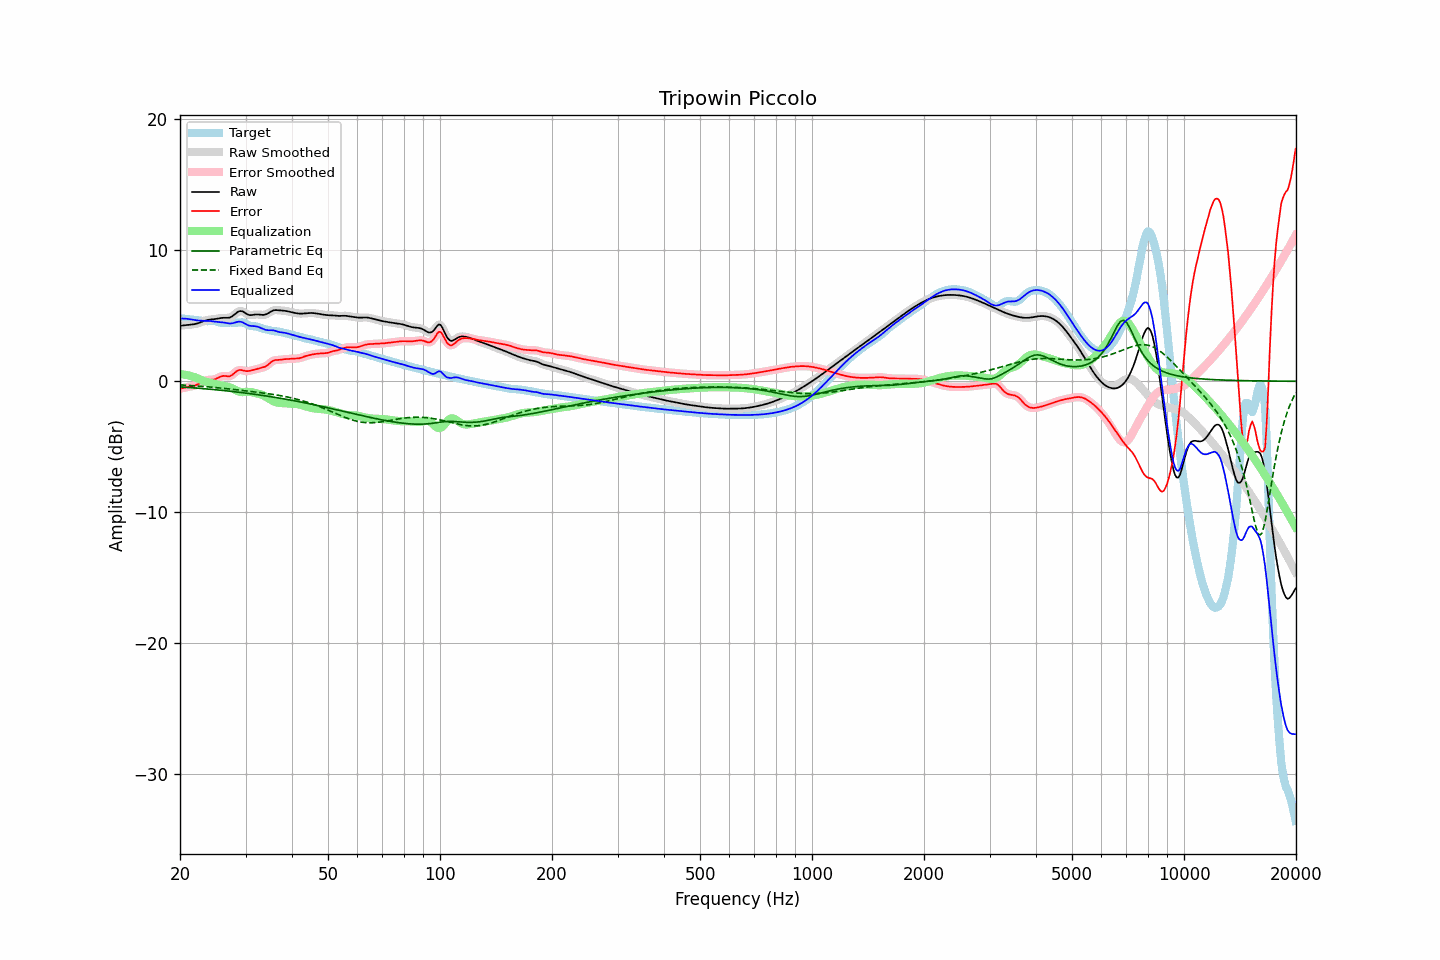

The data file committed next to this chart (first rows):
frequency, raw, error, smoothed, error_smoothed, equalization, parametric_eq, fixed_band_eq, equalized_raw, equalized_smoothed, target
20.00, 4.24, -0.57, 4.24, -0.57, 0.55, -0.43, -0.28, 4.78, 4.78, 4.80
20.20, 4.25, -0.54, 4.25, -0.54, 0.53, -0.44, -0.28, 4.78, 4.79, 4.79
20.40, 4.26, -0.51, 4.26, -0.51, 0.52, -0.45, -0.29, 4.78, 4.78, 4.78
20.61, 4.28, -0.49, 4.28, -0.49, 0.50, -0.45, -0.30, 4.78, 4.78, 4.77
20.81, 4.29, -0.46, 4.29, -0.46, 0.48, -0.46, -0.30, 4.77, 4.77, 4.75
21.02, 4.30, -0.44, 4.30, -0.44, 0.45, -0.47, -0.31, 4.76, 4.75, 4.74
21.23, 4.31, -0.41, 4.31, -0.41, 0.42, -0.48, -0.32, 4.74, 4.74, 4.73
21.44, 4.32, -0.39, 4.32, -0.39, 0.39, -0.49, -0.33, 4.71, 4.71, 4.71
21.66, 4.34, -0.36, 4.34, -0.36, 0.36, -0.50, -0.34, 4.70, 4.70, 4.70
21.87, 4.36, -0.33, 4.36, -0.33, 0.32, -0.51, -0.35, 4.67, 4.68, 4.69
22.09, 4.38, -0.29, 4.38, -0.29, 0.27, -0.52, -0.35, 4.66, 4.66, 4.67
22.31, 4.42, -0.24, 4.42, -0.24, 0.22, -0.53, -0.36, 4.64, 4.64, 4.66
22.54, 4.46, -0.18, 4.46, -0.18, 0.17, -0.54, -0.37, 4.63, 4.63, 4.64
22.76, 4.51, -0.11, 4.51, -0.11, 0.11, -0.55, -0.38, 4.62, 4.62, 4.62
22.99, 4.56, -0.04, 4.56, -0.04, 0.05, -0.56, -0.39, 4.61, 4.61, 4.60
23.22, 4.60, 0.02, 4.60, 0.02, 0.01, -0.57, -0.40, 4.61, 4.61, 4.59
23.45, 4.64, 0.06, 4.64, 0.06, -0.03, -0.58, -0.41, 4.61, 4.61, 4.58
23.69, 4.67, 0.09, 4.67, 0.09, -0.07, -0.59, -0.42, 4.61, 4.61, 4.58
23.92, 4.69, 0.11, 4.69, 0.10, -0.09, -0.60, -0.43, 4.60, 4.60, 4.59
24.16, 4.71, 0.11, 4.71, 0.11, -0.12, -0.61, -0.44, 4.59, 4.59, 4.60
24.40, 4.72, 0.12, 4.72, 0.12, -0.14, -0.62, -0.46, 4.58, 4.58, 4.60
24.65, 4.73, 0.13, 4.73, 0.14, -0.17, -0.63, -0.47, 4.56, 4.56, 4.60
24.89, 4.75, 0.17, 4.75, 0.17, -0.21, -0.65, -0.48, 4.55, 4.55, 4.58
25.14, 4.77, 0.22, 4.77, 0.22, -0.24, -0.66, -0.49, 4.53, 4.53, 4.55
25.39, 4.80, 0.28, 4.80, 0.28, -0.28, -0.67, -0.50, 4.52, 4.52, 4.51
25.65, 4.82, 0.34, 4.82, 0.34, -0.31, -0.68, -0.51, 4.51, 4.51, 4.48
25.91, 4.83, 0.39, 4.83, 0.38, -0.34, -0.69, -0.53, 4.50, 4.50, 4.45
26.16, 4.84, 0.41, 4.84, 0.40, -0.36, -0.71, -0.54, 4.48, 4.48, 4.43
26.43, 4.84, 0.40, 4.84, 0.40, -0.37, -0.72, -0.55, 4.47, 4.46, 4.44
26.69, 4.84, 0.39, 4.84, 0.39, -0.39, -0.73, -0.57, 4.44, 4.44, 4.45
26.96, 4.84, 0.37, 4.84, 0.38, -0.42, -0.75, -0.58, 4.42, 4.42, 4.47
27.23, 4.87, 0.39, 4.87, 0.40, -0.46, -0.76, -0.59, 4.40, 4.41, 4.48
27.50, 4.92, 0.45, 4.93, 0.45, -0.51, -0.77, -0.61, 4.41, 4.41, 4.48
27.77, 5.01, 0.54, 5.01, 0.54, -0.57, -0.79, -0.62, 4.43, 4.44, 4.47
28.05, 5.11, 0.64, 5.11, 0.64, -0.64, -0.80, -0.63, 4.47, 4.47, 4.46
28.33, 5.21, 0.75, 5.21, 0.74, -0.70, -0.81, -0.65, 4.51, 4.51, 4.46
28.62, 5.30, 0.82, 5.29, 0.82, -0.76, -0.83, -0.66, 4.54, 4.54, 4.47
28.90, 5.35, 0.86, 5.34, 0.86, -0.80, -0.84, -0.68, 4.55, 4.55, 4.49
29.19, 5.35, 0.86, 5.35, 0.86, -0.82, -0.86, -0.69, 4.53, 4.53, 4.49
29.48, 5.33, 0.83, 5.32, 0.83, -0.83, -0.87, -0.71, 4.50, 4.49, 4.49
29.78, 5.25, 0.80, 5.25, 0.80, -0.83, -0.89, -0.72, 4.43, 4.43, 4.45
30.08, 5.18, 0.78, 5.18, 0.78, -0.82, -0.91, -0.73, 4.36, 4.36, 4.40
30.38, 5.10, 0.77, 5.11, 0.78, -0.81, -0.92, -0.75, 4.29, 4.30, 4.33
30.68, 5.05, 0.79, 5.06, 0.79, -0.81, -0.94, -0.76, 4.24, 4.25, 4.27
30.99, 5.05, 0.82, 5.05, 0.82, -0.82, -0.95, -0.78, 4.23, 4.23, 4.23
31.30, 5.06, 0.85, 5.05, 0.85, -0.84, -0.97, -0.79, 4.21, 4.21, 4.21
31.61, 5.07, 0.88, 5.07, 0.88, -0.87, -0.99, -0.81, 4.21, 4.21, 4.20
31.93, 5.09, 0.91, 5.09, 0.91, -0.90, -1.00, -0.82, 4.20, 4.19, 4.19
32.24, 5.10, 0.94, 5.10, 0.94, -0.93, -1.02, -0.84, 4.17, 4.17, 4.16
32.57, 5.09, 0.97, 5.09, 0.97, -0.96, -1.04, -0.85, 4.13, 4.13, 4.12
32.89, 5.08, 1.01, 5.08, 1.00, -0.99, -1.06, -0.87, 4.08, 4.08, 4.07
33.22, 5.06, 1.04, 5.06, 1.03, -1.04, -1.07, -0.89, 4.03, 4.03, 4.03
33.55, 5.06, 1.07, 5.07, 1.07, -1.09, -1.09, -0.90, 3.97, 3.97, 3.99
33.89, 5.09, 1.11, 5.09, 1.12, -1.16, -1.11, -0.92, 3.93, 3.93, 3.97
34.23, 5.13, 1.19, 5.14, 1.19, -1.23, -1.13, -0.94, 3.91, 3.91, 3.95
34.57, 5.20, 1.28, 5.20, 1.28, -1.31, -1.15, -0.95, 3.89, 3.90, 3.92
34.92, 5.28, 1.39, 5.28, 1.39, -1.38, -1.17, -0.97, 3.90, 3.90, 3.89
35.27, 5.35, 1.49, 5.35, 1.49, -1.45, -1.19, -0.99, 3.89, 3.89, 3.85
35.62, 5.40, 1.57, 5.40, 1.57, -1.52, -1.21, -1.01, 3.88, 3.88, 3.83
35.97, 5.43, 1.61, 5.42, 1.61, -1.57, -1.23, -1.03, 3.86, 3.85, 3.82
... 635 more rows
